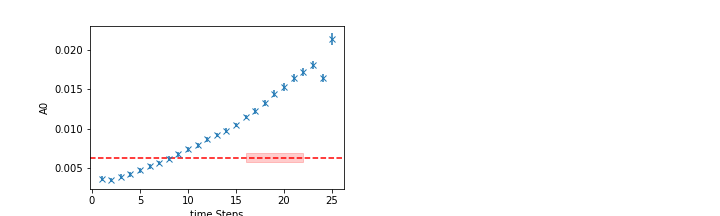

The file beside this chart, header and first rows:
	EffectiveMass	Error	RegUp	RegLow
0	0.006338	0.0006241	23	16
